Dataset: images (GitHub, vedantparikh/Image-Classsification). Classes: asparagus and dumpling, asparagus and mashed potatoes, full grain pasta + peas + meatball, pasta peas and meatball, pizza slice ham, pizza slice mushroom, tortellini and meat.

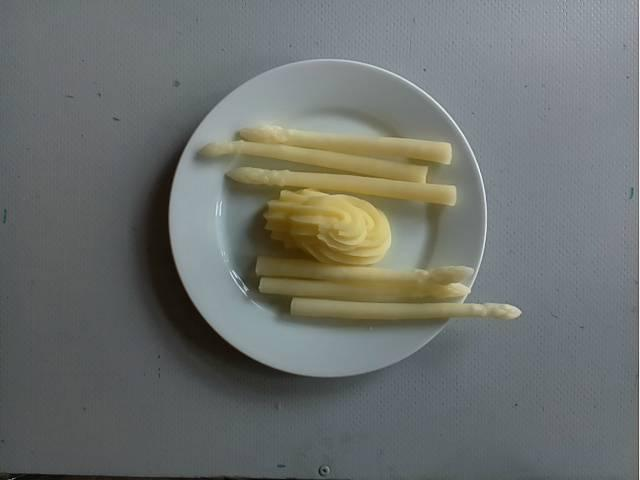
Label: asparagus and mashed potatoes

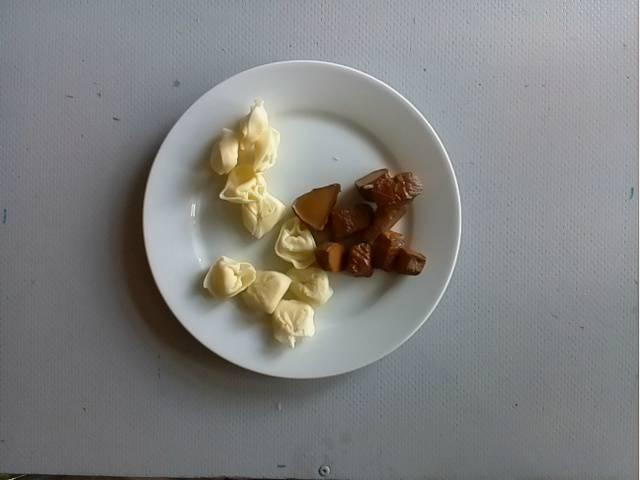
Label: tortellini and meat

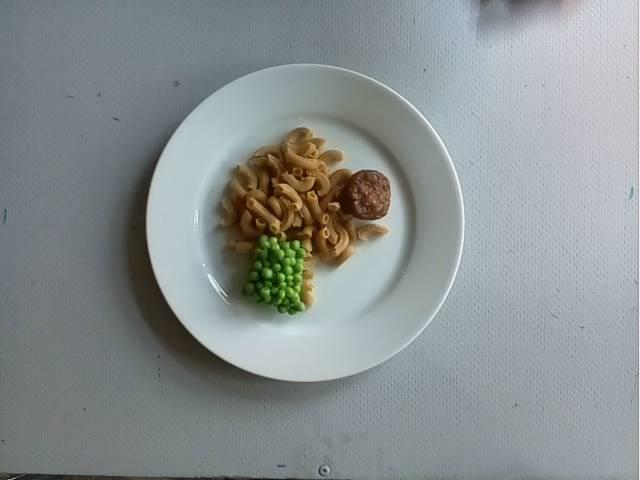
Label: full grain pasta + peas + meatball

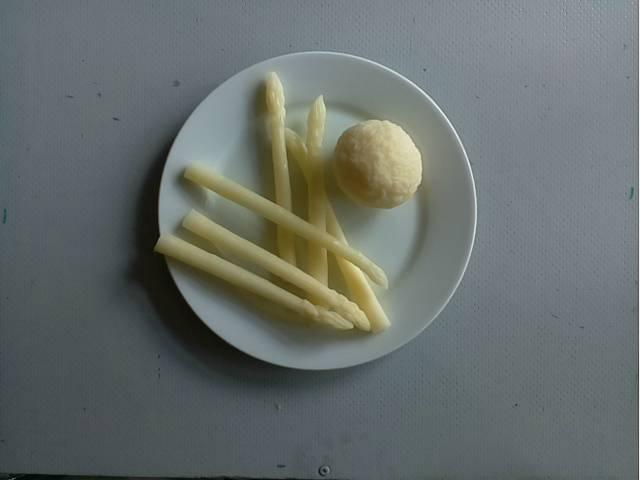
Label: asparagus and dumpling

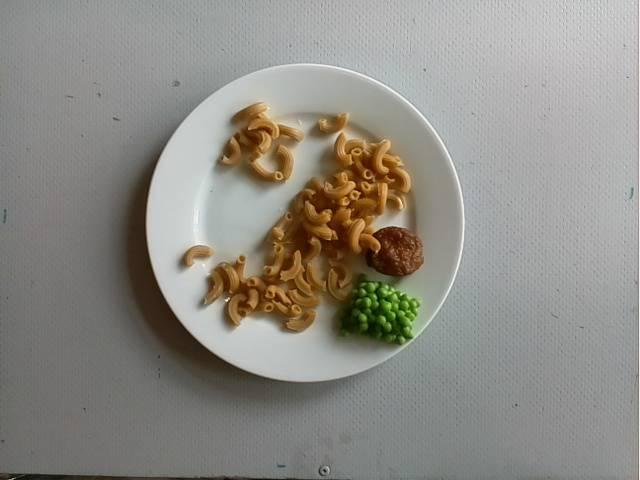
Label: full grain pasta + peas + meatball

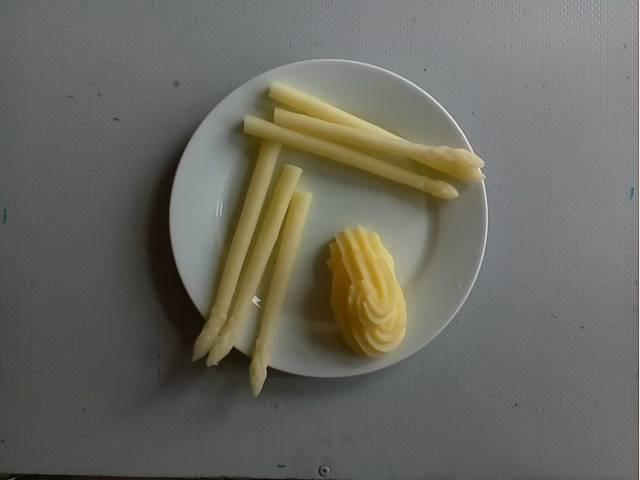
Label: asparagus and mashed potatoes
